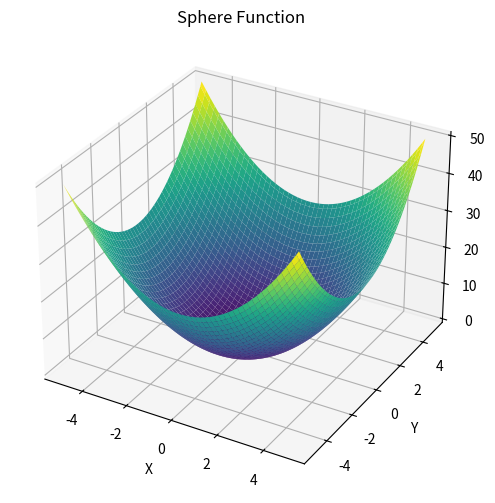

Python code for this plot:
import numpy as np
import matplotlib.pyplot as plt

def sphere(x, y):
    return x**2 + y**2

x = np.linspace(-5, 5, 100)
y = np.linspace(-5, 5, 100)
X, Y = np.meshgrid(x, y)
Z = sphere(X, Y)

fig = plt.figure(figsize=(10, 6))
ax = fig.add_subplot(111, projection='3d')
ax.plot_surface(X, Y, Z, cmap='viridis')

ax.set_xlabel('X')
ax.set_ylabel('Y')

plt.title('Sphere Function')
plt.show()
